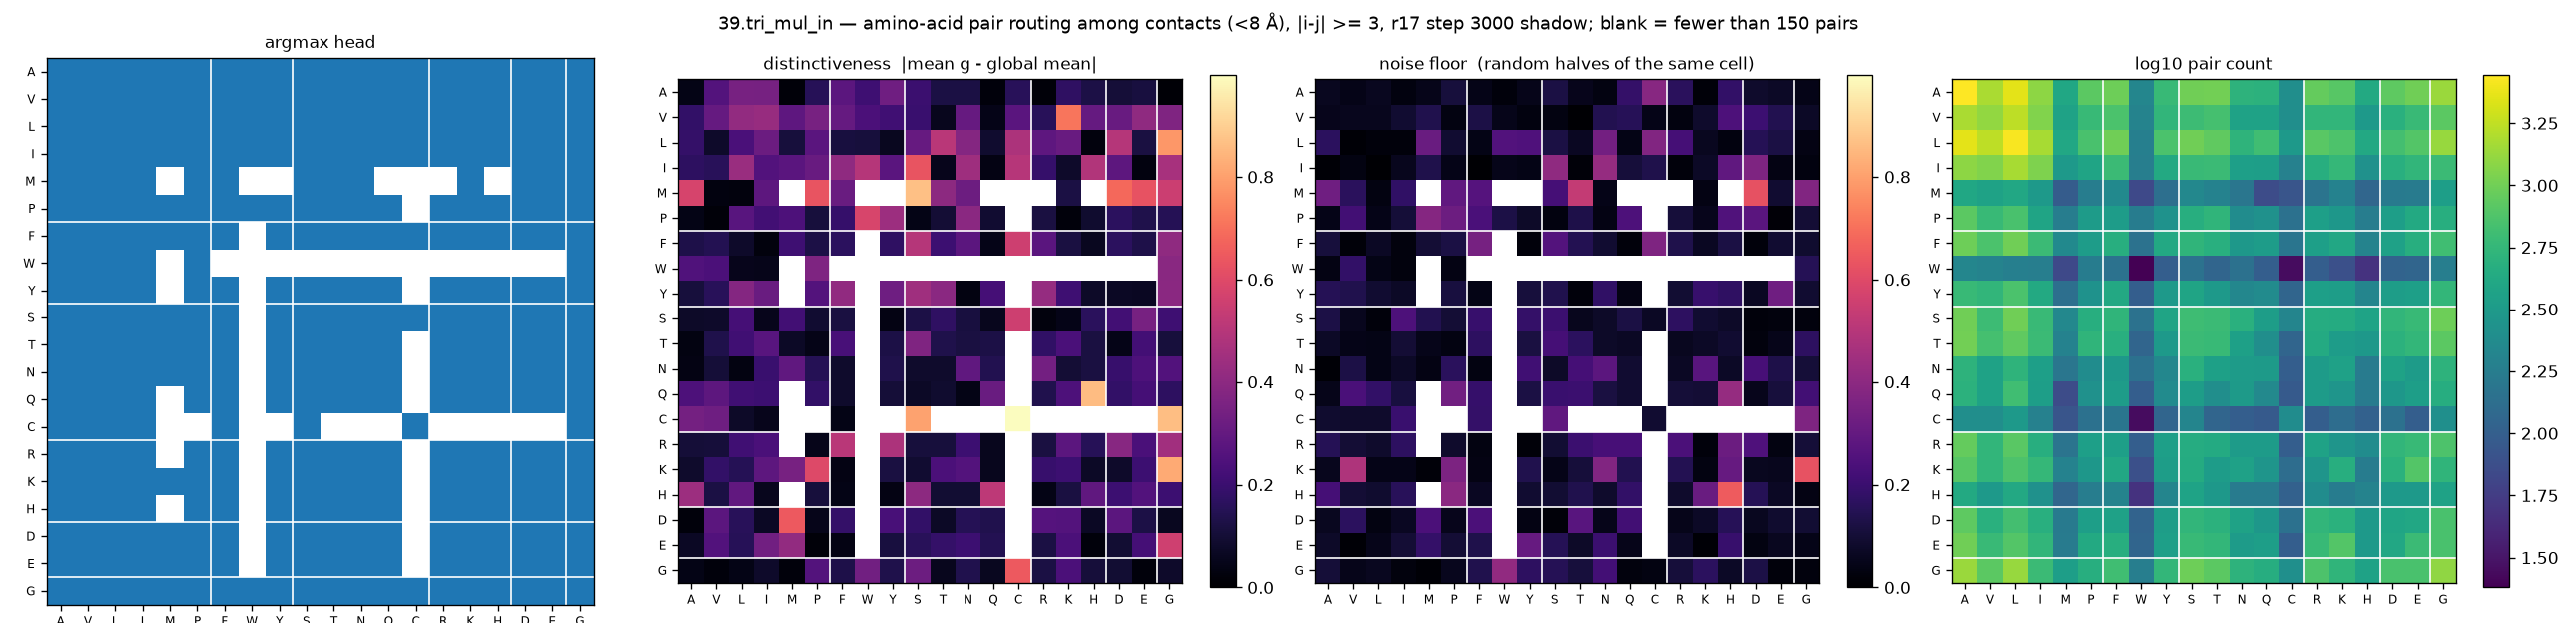

Data behind this chart, as committed beside it:
aa_i, aa_j, argmax_head, distinctiveness, null, n_pairs
A, A, 0, 0.0391, 0.0622, 2776
A, V, 0, 0.2574, 0.0466, 1512
A, L, 0, 0.3493, 0.0616, 2276
A, I, 0, 0.3452, 0.0286, 1240
A, M, 0, 0.0157, 0.0484, 404
A, P, 0, 0.1554, 0.1127, 836
A, F, 0, 0.2775, 0.0442, 964
A, W, 0, 0.2077, 0.0231, 212
A, Y, 0, 0.3277, 0.0476, 588
A, S, 0, 0.2001, 0.1221, 992
A, T, 0, 0.1235, 0.0522, 1004
A, N, 0, 0.1234, 0.0318, 520
A, Q, 0, 0.0203, 0.1851, 504
A, C, 0, 0.1598, 0.3863, 252
A, R, 0, 0.0174, 0.1611, 908
A, K, 0, 0.1735, 0.0168, 808
A, H, 0, 0.1268, 0.181, 428
A, D, 0, 0.1018, 0.0827, 848
A, E, 0, 0.1156, 0.0738, 984
A, G, 0, 0.0116, 0.0456, 1360
V, A, 0, 0.1804, 0.0531, 1512
V, V, 0, 0.3005, 0.0571, 1288
V, L, 0, 0.4153, 0.0554, 1732
V, I, 0, 0.4253, 0.0932, 1136
V, M, 0, 0.2854, 0.1381, 372
V, P, 0, 0.3505, 0.0319, 592
V, F, 0, 0.3029, 0.1268, 720
V, W, 0, 0.2409, 0.0471, 200
V, Y, 0, 0.2106, 0.0284, 552
V, S, 0, 0.1984, 0.0346, 628
V, T, 0, 0.0577, 0.0068, 688
V, N, 0, 0.3076, 0.143, 368
V, Q, 0, 0.0438, 0.1533, 368
V, C, 0, 0.2741, 0.0446, 252
V, R, 0, 0.1573, 0.0276, 544
V, K, 0, 0.713, 0.0824, 552
V, H, 0, 0.302, 0.2434, 312
V, D, 0, 0.3096, 0.2043, 492
V, E, 0, 0.4078, 0.1411, 600
V, G, 0, 0.3675, 0.0719, 836
L, A, 0, 0.184, 0.1643, 2276
L, V, 0, 0.0817, 0.0106, 1732
L, L, 0, 0.2343, 0.0197, 2672
L, I, 0, 0.3182, 0.0219, 1480
L, M, 0, 0.112, 0.3156, 416
L, P, 0, 0.2763, 0.0928, 708
L, F, 0, 0.1152, 0.0391, 992
L, W, 0, 0.111, 0.2568, 188
L, Y, 0, 0.0608, 0.2492, 728
L, S, 0, 0.3053, 0.1223, 1000
L, T, 0, 0.5078, 0.0635, 876
L, N, 0, 0.3804, 0.3373, 532
L, Q, 0, 0.0896, 0.0394, 652
L, C, 0, 0.4757, 0.3739, 308
L, R, 0, 0.2867, 0.2248, 816
L, K, 0, 0.309, 0.0594, 740
L, H, 0, 0.024, 0.0311, 420
L, D, 0, 0.4954, 0.1491, 676
L, E, 0, 0.1174, 0.1226, 772
L, G, 0, 0.7802, 0.0355, 1344
... 340 more rows
